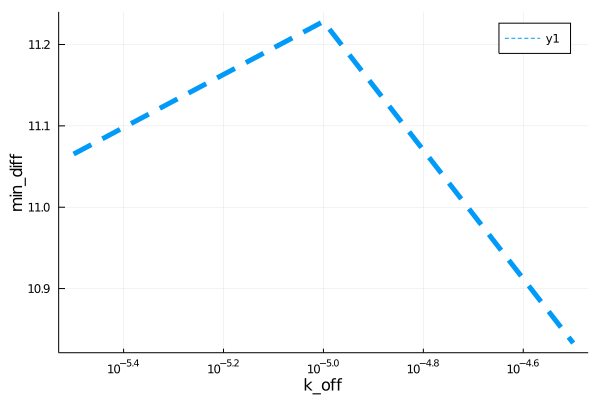

Values plotted in this chart, from the file beside it:
para, error
3.1622776601683796e-6, 11.07
1.0e-5, 11.23
3.1622776601683795e-5, 10.83
